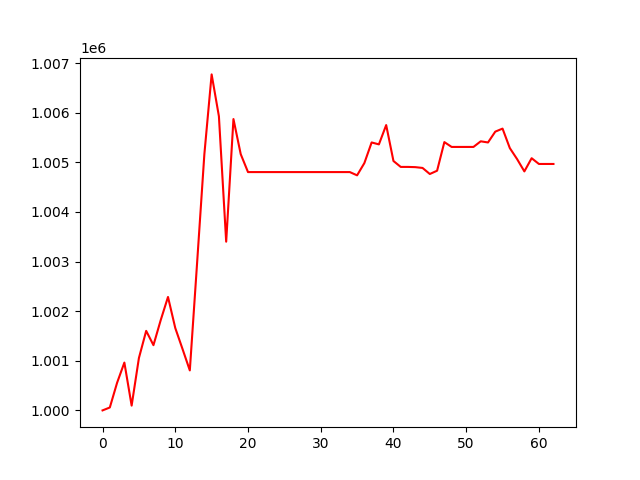

Values plotted in this chart, from the file beside it:
, 0
0, 1000000
1, 1000059
2, 1000557
3, 1000964
4, 1000097
5, 1001056
6, 1001603
7, 1001315
8, 1001821
9, 1002287
10, 1001661
11, 1001237
12, 1000806
13, 1002971
14, 1005164
15, 1006774
16, 1005929
17, 1003401
18, 1005873
19, 1005166
20, 1004804
21, 1004804
22, 1004804
23, 1004804
24, 1004804
25, 1004804
26, 1004804
27, 1004804
28, 1004804
29, 1004804
30, 1004804
31, 1004804
32, 1004804
33, 1004804
34, 1004804
35, 1004739
36, 1004986
37, 1005402
38, 1005363
39, 1005752
40, 1005028
41, 1004908
42, 1004908
43, 1004904
44, 1004888
45, 1004766
46, 1004832
47, 1005409
48, 1005311
49, 1005311
50, 1005311
51, 1005311
52, 1005425
53, 1005401
54, 1005620
55, 1005681
56, 1005288
57, 1005066
58, 1004818
59, 1005084
... 3 more rows
